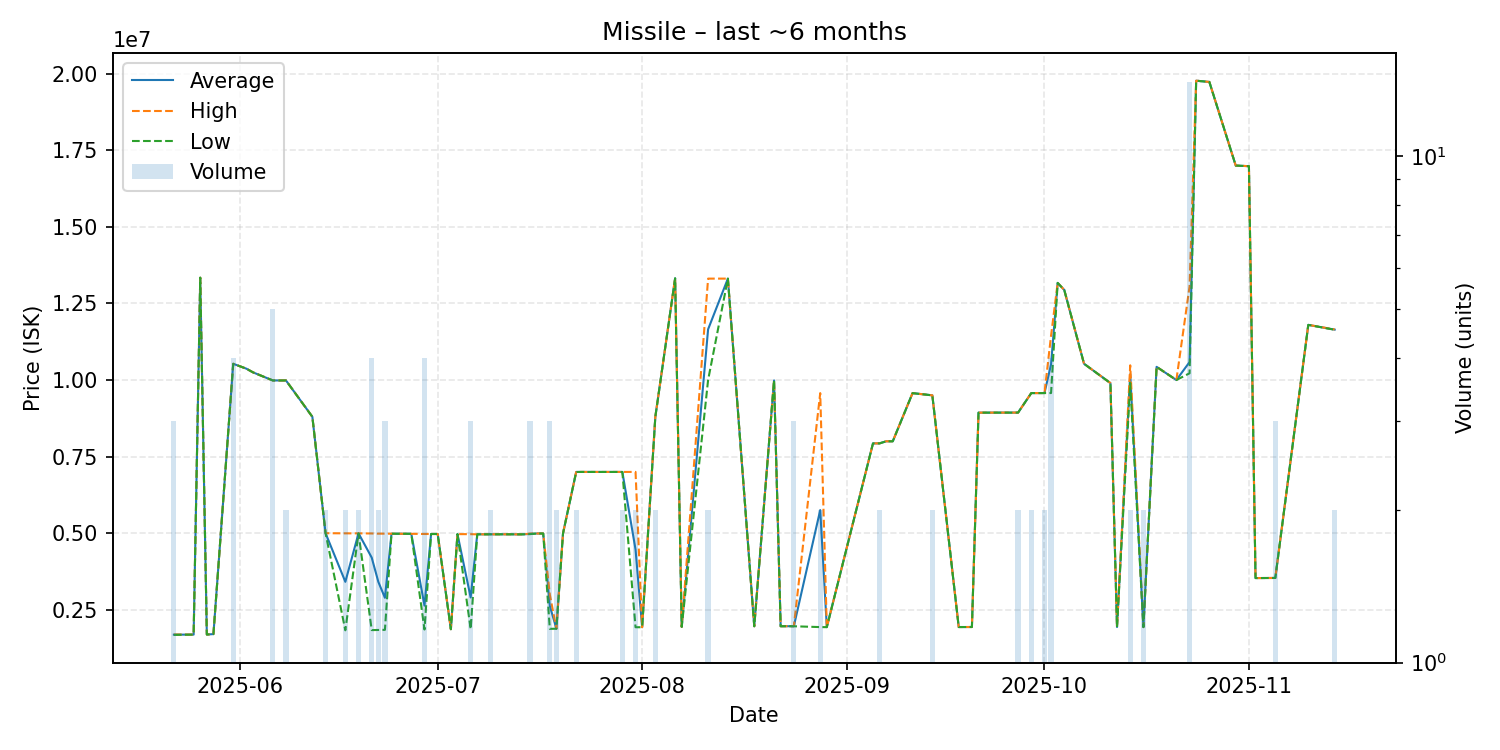

The table this chart was drawn from, first rows:
date, average, highest, lowest, order_count, volume
2025-05-22, 1688000, 1691500, 1681000, 3, 3
2025-05-25, 1690000, 1690000, 1690000, 1, 1
2025-05-26, 13340000, 13340000, 13340000, 1, 1
2025-05-27, 1692000, 1692000, 1692000, 1, 1
2025-05-28, 1707000, 1707000, 1707000, 1, 1
2025-05-31, 10530000, 10530000, 10530000, 1, 4
2025-06-02, 10370000, 10370000, 10370000, 1, 1
2025-06-03, 10250000, 10250000, 10250000, 1, 1
2025-06-06, 9986000, 9986000, 9986000, 2, 5
2025-06-08, 9985500, 9986000, 9985000, 2, 2
2025-06-12, 8799000, 8799000, 8799000, 1, 1
2025-06-14, 5000000, 5000000, 5000000, 2, 2
2025-06-17, 3413000, 4995000, 1831000, 2, 2
2025-06-19, 4995000, 4995000, 4995000, 2, 2
2025-06-21, 4202500, 4991000, 1837000, 2, 4
2025-06-22, 3413000, 4985000, 1841000, 2, 2
2025-06-23, 2891667, 4985000, 1845000, 3, 3
2025-06-24, 4983000, 4983000, 4983000, 1, 1
2025-06-27, 4980000, 4980000, 4980000, 1, 1
2025-06-29, 2635500, 4974000, 1856000, 3, 4
2025-06-30, 4974000, 4974000, 4974000, 1, 1
2025-07-01, 4974000, 4974000, 4974000, 1, 1
2025-07-03, 1866000, 1866000, 1866000, 1, 1
2025-07-04, 4970000, 4970000, 4970000, 1, 1
2025-07-06, 2902667, 4968000, 1870000, 2, 3
2025-07-07, 4963000, 4963000, 4963000, 1, 1
2025-07-09, 4964000, 4964000, 4964000, 2, 2
2025-07-12, 4964000, 4964000, 4964000, 1, 1
2025-07-13, 4962000, 4962000, 4962000, 1, 1
2025-07-14, 4963000, 4963000, 4963000, 1, 1
2025-07-15, 4976000, 4988000, 4970000, 3, 3
2025-07-16, 4990000, 4990000, 4990000, 1, 1
2025-07-17, 4990000, 4990000, 4990000, 1, 1
2025-07-18, 2626000, 3000000, 1878000, 3, 3
2025-07-19, 1882000, 1882000, 1882000, 1, 2
2025-07-20, 4990000, 4990000, 4990000, 1, 1
2025-07-22, 6998500, 6999000, 6998000, 2, 2
2025-07-23, 7000000, 7000000, 7000000, 1, 1
2025-07-26, 6999000, 6999000, 6999000, 1, 1
2025-07-29, 6999500, 7000000, 6999000, 2, 2
2025-07-31, 4465000, 7000000, 1930000, 2, 2
2025-08-01, 1931000, 1931000, 1931000, 1, 1
2025-08-03, 8798500, 8800000, 8797000, 2, 2
2025-08-06, 13320000, 13320000, 13320000, 1, 1
2025-08-07, 1942000, 1942000, 1942000, 1, 1
2025-08-11, 11655000, 13310000, 10000000, 2, 2
2025-08-14, 13310000, 13310000, 13310000, 1, 1
2025-08-18, 1962000, 1962000, 1962000, 1, 1
2025-08-21, 9988000, 9988000, 9988000, 1, 1
2025-08-22, 1963000, 1963000, 1963000, 1, 1
2025-08-23, 1964000, 1964000, 1964000, 1, 1
2025-08-24, 1962667, 1964000, 1962000, 2, 3
2025-08-28, 5754000, 9573000, 1935000, 2, 2
2025-08-29, 1933000, 1933000, 1933000, 1, 1
2025-09-05, 7931000, 7931000, 7931000, 1, 1
2025-09-06, 7932500, 7933000, 7932000, 2, 2
2025-09-07, 8000000, 8000000, 8000000, 1, 1
2025-09-08, 8000000, 8000000, 8000000, 1, 1
2025-09-11, 9572000, 9572000, 9572000, 1, 1
2025-09-14, 9500000, 9500000, 9500000, 2, 2
... 27 more rows
